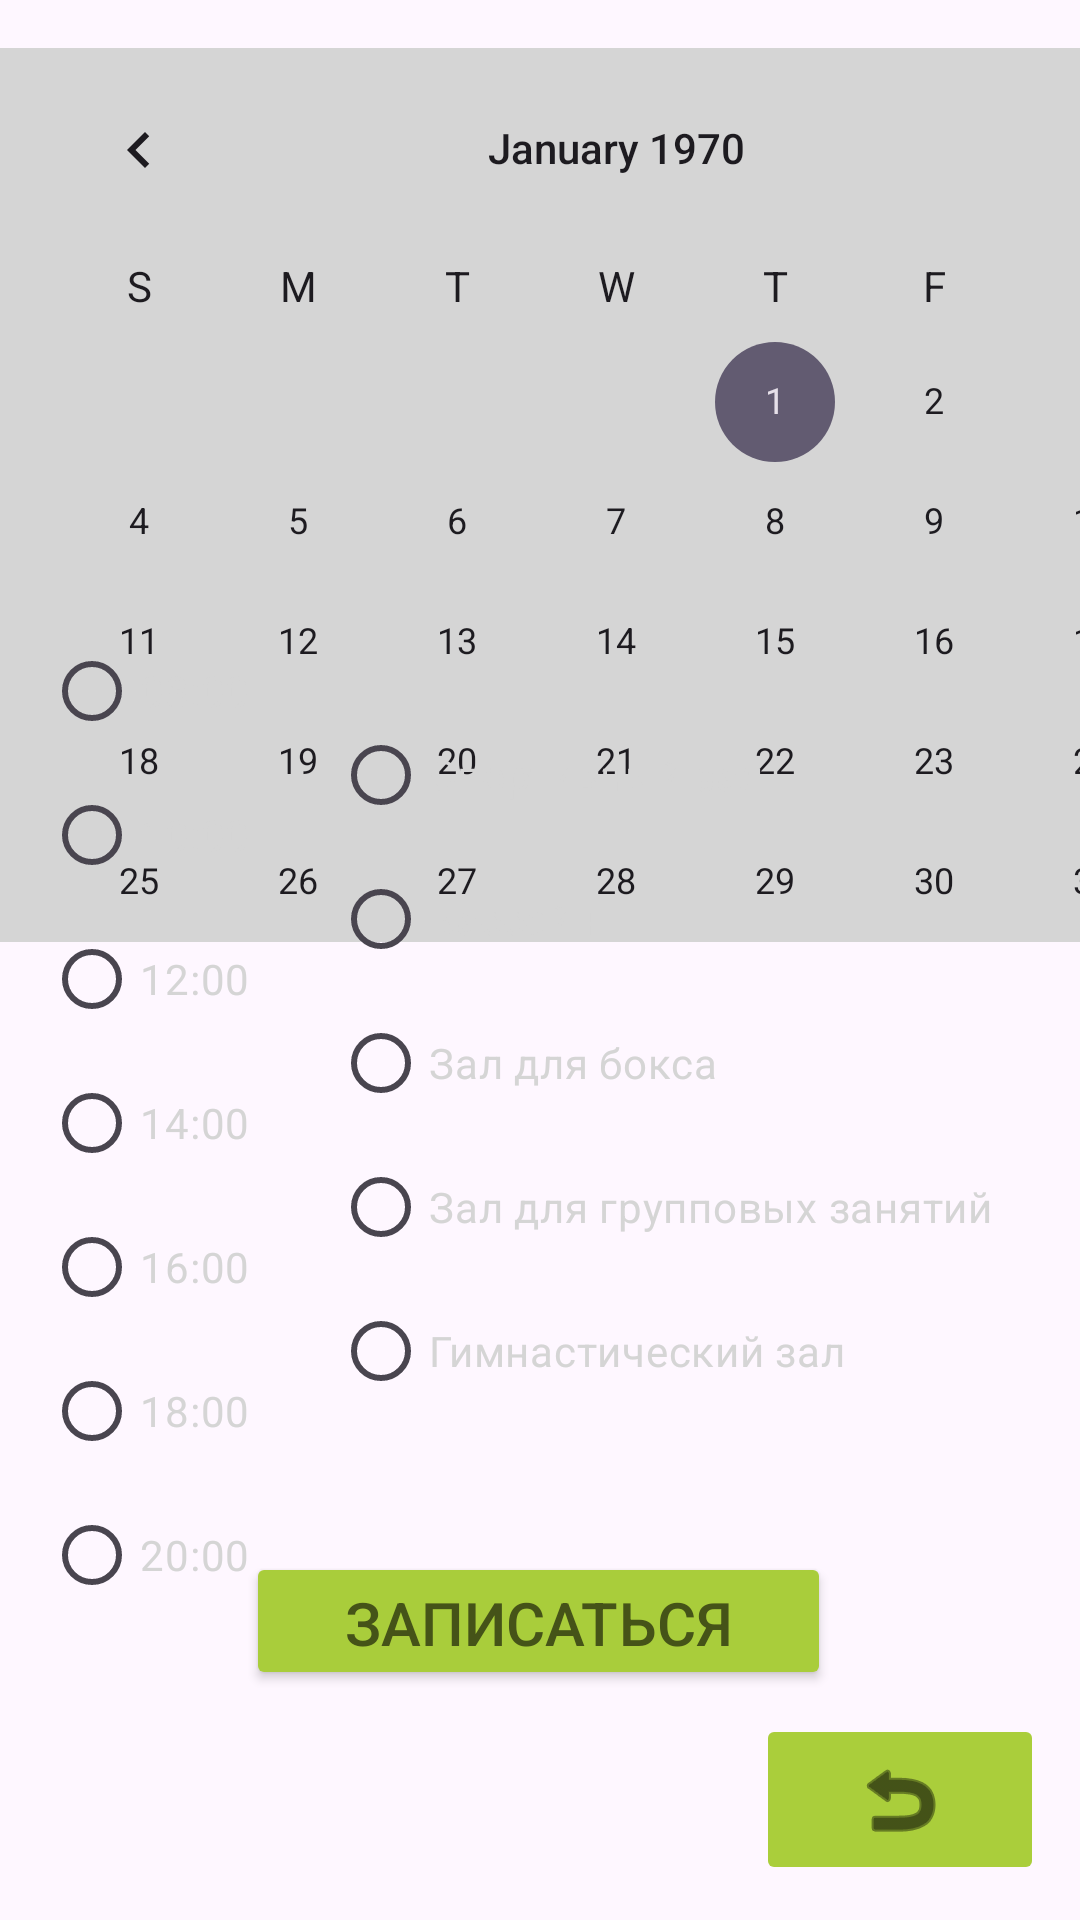

Layout XML and referenced resources for this Android screen:
<!-- AndroidManifest.xml: application theme Theme.TrainingAccounting -->
<!-- res/layout/activity_sign_up.xml -->
<?xml version="1.0" encoding="utf-8"?>
<androidx.constraintlayout.widget.ConstraintLayout xmlns:android="http://schemas.android.com/apk/res/android"
    xmlns:app="http://schemas.android.com/apk/res-auto"
    xmlns:tools="http://schemas.android.com/tools"
    android:layout_width="match_parent"
    android:layout_height="match_parent"
    tools:context=".SignUp">

    <ImageView
        android:id="@+id/imageView13"
        android:layout_width="433dp"
        android:layout_height="916dp"
        app:layout_constraintBottom_toBottomOf="parent"
        app:layout_constraintEnd_toEndOf="parent"
        app:layout_constraintStart_toStartOf="parent"
        app:layout_constraintTop_toTopOf="parent"
        app:srcCompat="@drawable/records" />

    <ImageButton
        android:id="@+id/imageButton2"
        android:layout_width="96dp"
        android:layout_height="57dp"
        android:backgroundTint="#aace3b"
        android:tint="#000000"
        app:layout_constraintBottom_toBottomOf="parent"
        app:layout_constraintEnd_toEndOf="parent"
        app:layout_constraintHorizontal_bias="0.954"
        app:layout_constraintStart_toStartOf="parent"
        app:layout_constraintTop_toTopOf="parent"
        app:layout_constraintVertical_bias="0.98"
        app:srcCompat="@android:drawable/ic_menu_revert" />

    <CalendarView
        android:id="@+id/calendarView"
        android:layout_width="411dp"
        android:layout_height="298dp"
        android:background="#D5D5D5"
        android:weekDayTextAppearance="@style/TextAppearance.AppCompat.Body1"
        android:weekNumberColor="#D5D5D5"
        android:weekSeparatorLineColor="#D5D5D5"
        app:layout_constraintBottom_toBottomOf="parent"
        app:layout_constraintEnd_toEndOf="parent"
        app:layout_constraintHorizontal_bias="0.0"
        app:layout_constraintStart_toStartOf="parent"
        app:layout_constraintTop_toTopOf="parent"
        app:layout_constraintVertical_bias="0.047" />

    <Button
        android:id="@+id/buttonSave"
        android:layout_width="195dp"
        android:layout_height="46dp"
        android:backgroundTint="#A9CD3B"
        android:text="Записаться"
        android:textColor="#455318"
        android:textSize="20sp"
        app:layout_constraintBottom_toBottomOf="parent"
        app:layout_constraintEnd_toEndOf="parent"
        app:layout_constraintHorizontal_bias="0.497"
        app:layout_constraintStart_toStartOf="parent"
        app:layout_constraintTop_toTopOf="parent"
        app:layout_constraintVertical_bias="0.871" />

    <RadioGroup
        android:id="@+id/RadioGroup"
        android:layout_width="150dp"
        android:layout_height="357dp"
        android:layout_marginTop="50dp"
        app:layout_constraintBottom_toBottomOf="parent"
        app:layout_constraintEnd_toEndOf="@+id/imageView13"
        app:layout_constraintHorizontal_bias="0.18"
        app:layout_constraintStart_toStartOf="@+id/imageView13"
        app:layout_constraintTop_toTopOf="parent"
        app:layout_constraintVertical_bias="0.671">

        <RadioButton
            android:id="@+id/radioButton4"
            android:layout_width="match_parent"
            android:layout_height="wrap_content"
            android:text="08:00"
            android:textColor="#D5D5D5" />

        <RadioButton
            android:id="@+id/radioButton6"
            android:layout_width="match_parent"
            android:layout_height="wrap_content"
            android:text="10:00"
            android:textColor="#D5D5D5" />

        <RadioButton
            android:id="@+id/radioButton"
            android:layout_width="match_parent"
            android:layout_height="wrap_content"
            android:text="12:00"
            android:textColor="#D5D5D5" />

        <RadioButton
            android:id="@+id/radioButton2"
            android:layout_width="match_parent"
            android:layout_height="wrap_content"
            android:text="14:00"
            android:textColor="#D5D5D5" />

        <RadioButton
            android:id="@+id/radioButton3"
            android:layout_width="match_parent"
            android:layout_height="wrap_content"
            android:text="16:00"
            android:textColor="#D5D5D5" />

        <RadioButton
            android:id="@+id/radioButton5"
            android:layout_width="match_parent"
            android:layout_height="wrap_content"
            android:text="18:00"
            android:textColor="#D5D5D5" />

        <RadioButton
            android:id="@+id/radioButton7"
            android:layout_width="match_parent"
            android:layout_height="wrap_content"
            android:text="20:00"
            android:textColor="#D5D5D5" />
    </RadioGroup>

    <RadioGroup
        android:id="@+id/sportRadioGroup"
        android:layout_width="wrap_content"
        android:layout_height="wrap_content"
        android:layout_marginTop="50dp"
        android:orientation="vertical"
        app:layout_constraintBottom_toBottomOf="parent"
        app:layout_constraintEnd_toEndOf="parent"
        app:layout_constraintHorizontal_bias="0.794"
        app:layout_constraintStart_toStartOf="parent"
        app:layout_constraintTop_toTopOf="parent"
        app:layout_constraintVertical_bias="0.527">

        <RadioButton
            android:id="@+id/radioButtonGym"
            android:layout_width="wrap_content"
            android:layout_height="wrap_content"
            android:text="Спортивный зал"
            android:textColor="#D5D5D5" />

        <RadioButton
            android:id="@+id/radioButtonPool"
            android:layout_width="wrap_content"
            android:layout_height="wrap_content"
            android:text="Бассейн"
            android:textColor="#D5D5D5" />

        <RadioButton
            android:id="@+id/radioButtonBoxing"
            android:layout_width="wrap_content"
            android:layout_height="wrap_content"
            android:text="Зал для бокса"
            android:textColor="#D5D5D5" />

        <RadioButton
            android:id="@+id/radioButtonGroupClass"
            android:layout_width="wrap_content"
            android:layout_height="wrap_content"
            android:text="Зал для групповых занятий"
            android:textColor="#D5D5D5" />

        <RadioButton
            android:id="@+id/radioButtonGymnastics"
            android:layout_width="wrap_content"
            android:layout_height="wrap_content"
            android:text="Гимнастический зал"
            android:textColor="#D5D5D5" />
    </RadioGroup>


</androidx.constraintlayout.widget.ConstraintLayout>
<!-- resources referenced by this layout -->
<resources>
  <style name="Theme.TrainingAccounting" parent="Base.Theme.TrainingAccounting" />
  <style name="Base.Theme.TrainingAccounting" parent="Theme.Material3.DayNight.NoActionBar">
          
          
      </style>
</resources>
